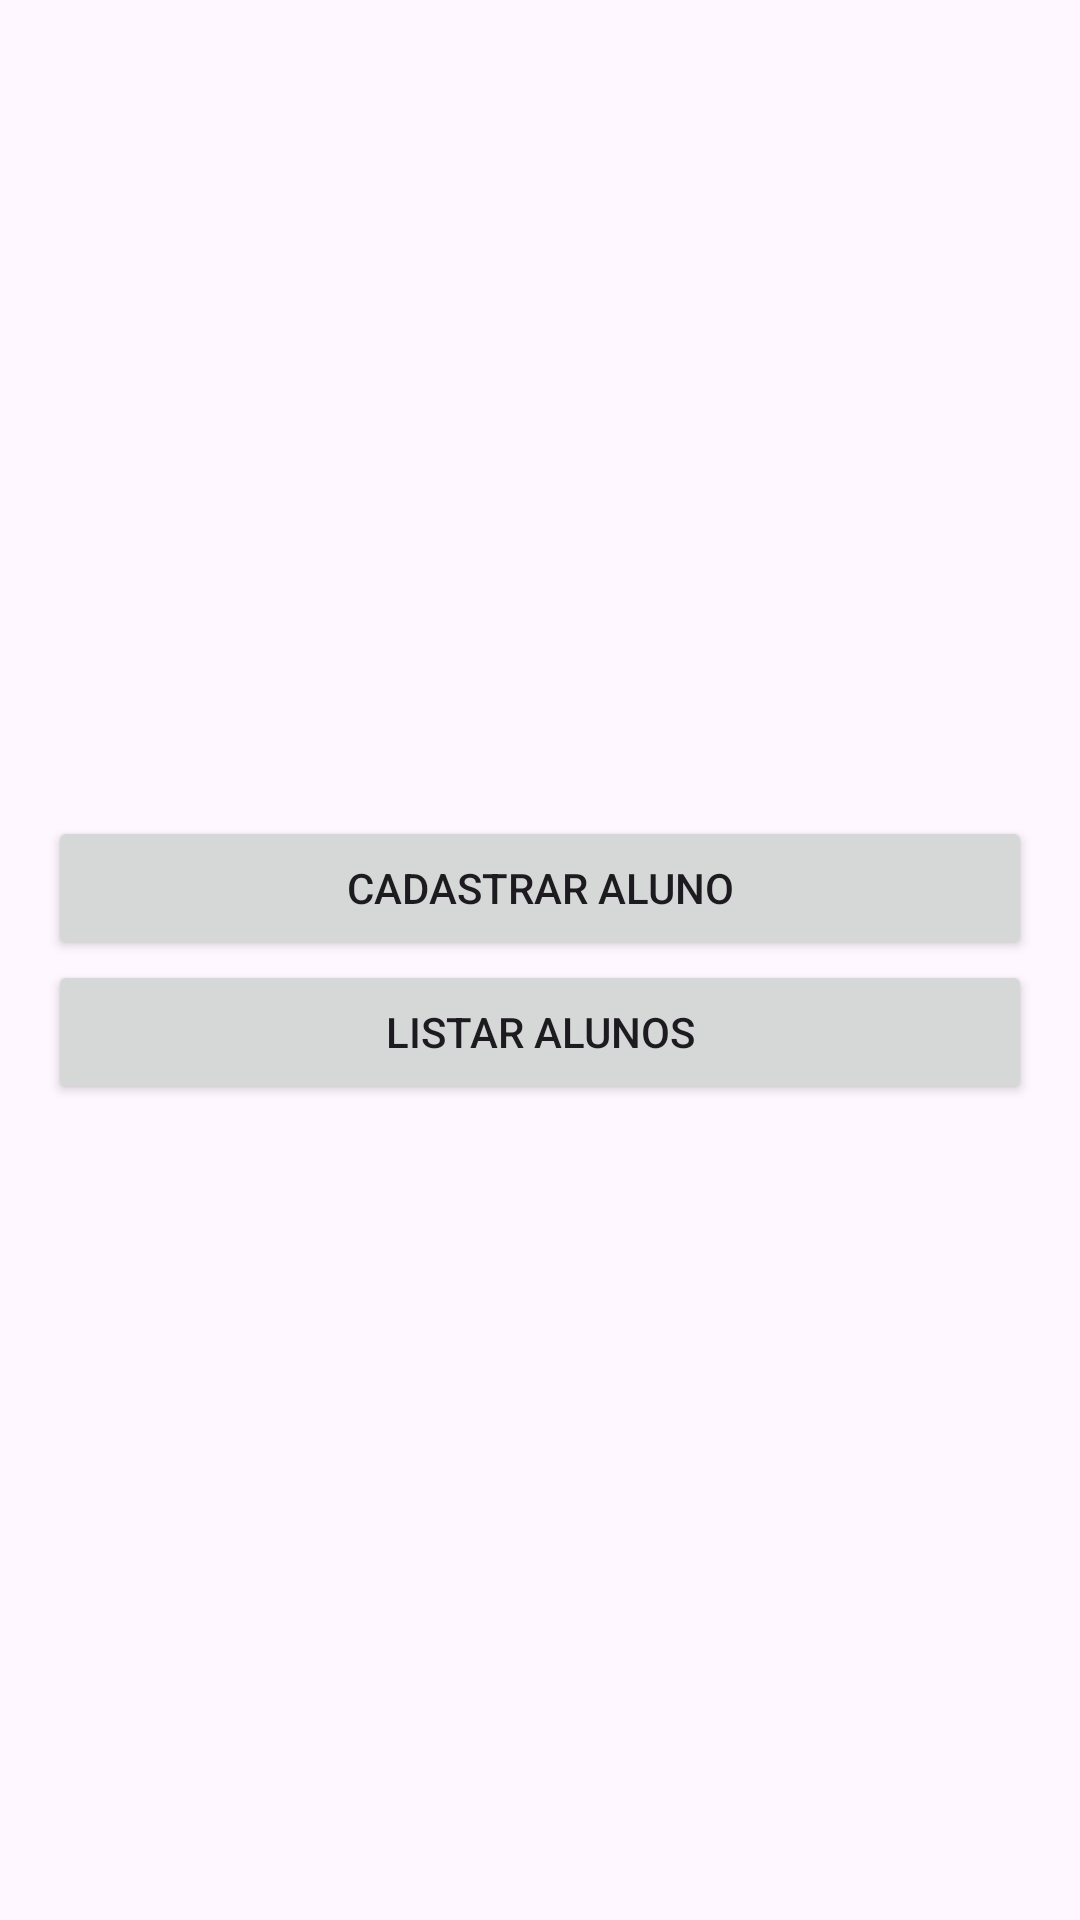

Layout XML and referenced resources for this Android screen:
<!-- AndroidManifest.xml: application theme Theme.AC2mb -->
<!-- res/layout/activity_main.xml -->
<?xml version="1.0" encoding="utf-8"?>
<LinearLayout xmlns:android="http://schemas.android.com/apk/res/android"
    android:layout_width="match_parent"
    android:layout_height="match_parent"
    android:orientation="vertical"
    android:gravity="center"
    android:padding="16dp">

    <Button
        android:id="@+id/btnCadastro"
        android:layout_width="match_parent"
        android:layout_height="wrap_content"
        android:text="Cadastrar Aluno" />

    <Button
        android:id="@+id/btnListagem"
        android:layout_width="match_parent"
        android:layout_height="wrap_content"
        android:text="Listar Alunos" />

</LinearLayout>
<!-- resources referenced by this layout -->
<resources>
  <style name="Theme.AC2mb" parent="Base.Theme.AC2mb" />
  <style name="Base.Theme.AC2mb" parent="Theme.Material3.DayNight.NoActionBar">
          
          
      </style>
</resources>
